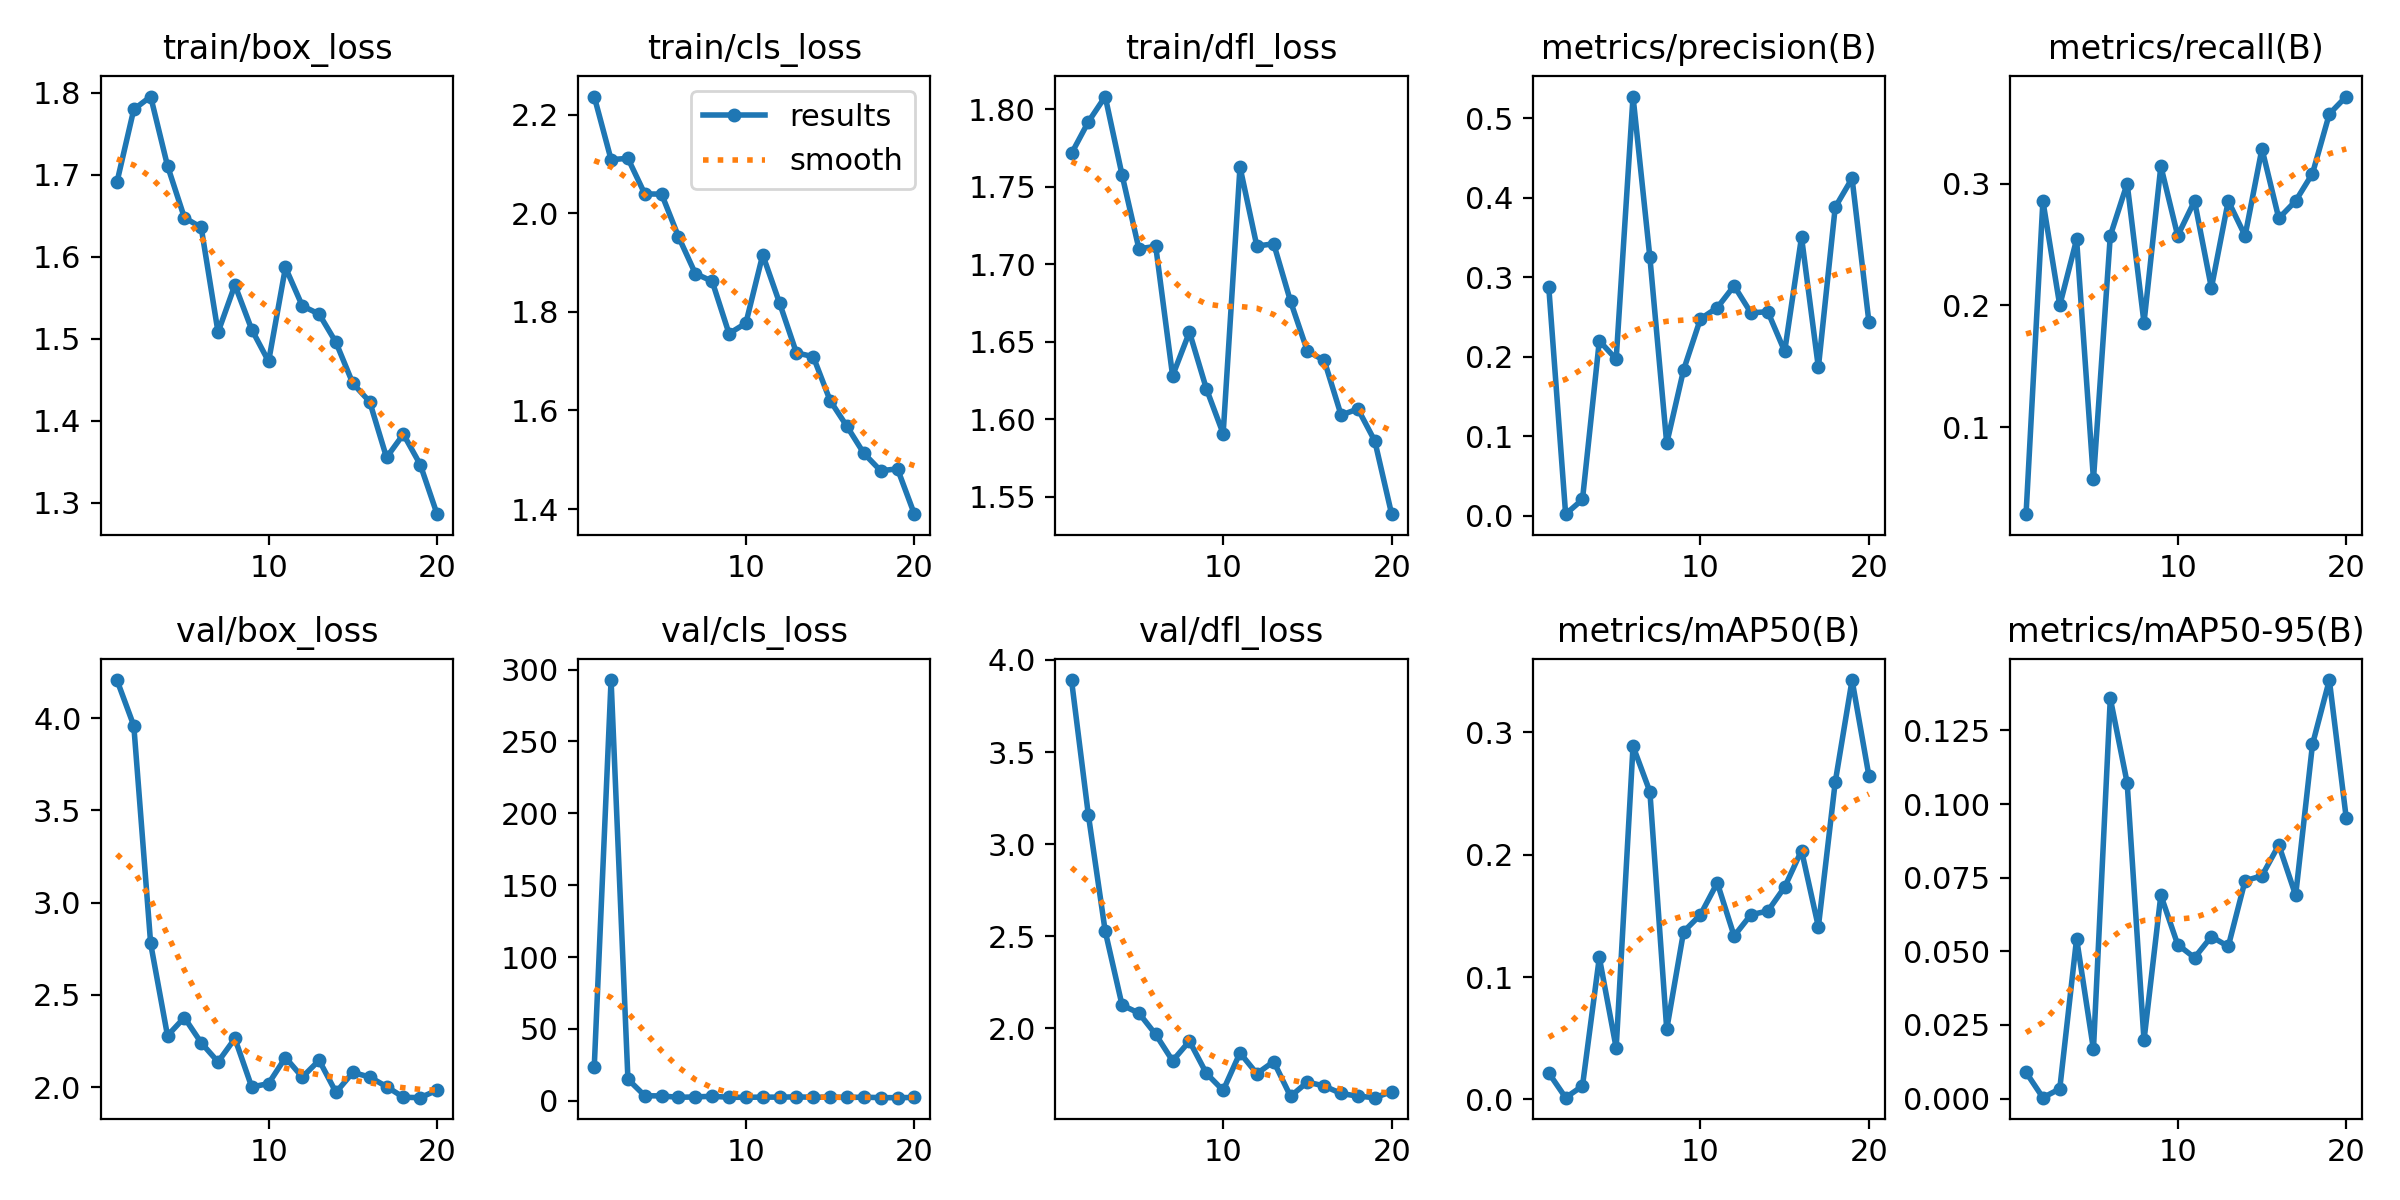

The data file committed next to this chart (first rows):
epoch, train/box_loss, train/cls_loss, train/dfl_loss, metrics/precision(B), metrics/recall(B), metrics/mAP50(B), metrics/mAP50-95(B), val/box_loss, val/cls_loss, val/dfl_loss, lr/pg0, lr/pg1, lr/pg2
1, 1.691, 2.237, 1.771, 0.2877, 0.02857, 0.0216, 0.00892, 4.207, 23.25, 3.891, 0.0006577, 0.0006577, 0.0006577
2, 1.78, 2.109, 1.792, 0.00218, 0.2857, 0.00143, 0.00031, 3.959, 292.7, 3.159, 0.001259, 0.001259, 0.001259
3, 1.796, 2.111, 1.808, 0.02068, 0.2, 0.011, 0.00332, 2.779, 15.01, 2.528, 0.001794, 0.001794, 0.001794
4, 1.711, 2.039, 1.758, 0.2202, 0.2542, 0.116, 0.05429, 2.279, 3.5, 2.126, 0.001703, 0.001703, 0.001703
5, 1.648, 2.039, 1.71, 0.1971, 0.05714, 0.04204, 0.01675, 2.377, 3.389, 2.083, 0.001703, 0.001703, 0.001703
6, 1.636, 1.952, 1.712, 0.5274, 0.2571, 0.2888, 0.1359, 2.241, 2.408, 1.967, 0.001604, 0.001604, 0.001604
7, 1.508, 1.878, 1.628, 0.3252, 0.3, 0.2516, 0.1072, 2.137, 2.702, 1.824, 0.001505, 0.001505, 0.001505
8, 1.565, 1.862, 1.656, 0.09112, 0.1857, 0.05733, 0.01981, 2.264, 3.139, 1.931, 0.001406, 0.001406, 0.001406
9, 1.511, 1.756, 1.62, 0.1835, 0.3143, 0.1371, 0.06906, 2.001, 2.447, 1.756, 0.001307, 0.001307, 0.001307
10, 1.472, 1.777, 1.591, 0.2478, 0.2571, 0.1509, 0.05229, 2.02, 2.425, 1.663, 0.001208, 0.001208, 0.001208
11, 1.587, 1.916, 1.763, 0.2619, 0.2857, 0.1771, 0.04784, 2.161, 2.563, 1.867, 0.001109, 0.001109, 0.001109
12, 1.54, 1.818, 1.712, 0.2893, 0.2143, 0.1336, 0.05502, 2.054, 2.525, 1.754, 0.00101, 0.00101, 0.00101
13, 1.53, 1.717, 1.713, 0.2553, 0.2857, 0.151, 0.05165, 2.146, 2.742, 1.82, 0.000911, 0.000911, 0.000911
14, 1.495, 1.709, 1.676, 0.2568, 0.2571, 0.154, 0.07399, 1.972, 2.418, 1.631, 0.000812, 0.000812, 0.000812
15, 1.445, 1.62, 1.644, 0.2069, 0.3286, 0.1736, 0.07565, 2.08, 2.556, 1.709, 0.000713, 0.000713, 0.000713
16, 1.423, 1.568, 1.638, 0.3506, 0.2714, 0.2035, 0.08612, 2.055, 2.34, 1.687, 0.000614, 0.000614, 0.000614
17, 1.355, 1.513, 1.603, 0.1867, 0.2857, 0.1411, 0.06902, 2.003, 2.51, 1.647, 0.000515, 0.000515, 0.000515
18, 1.383, 1.478, 1.607, 0.3882, 0.3082, 0.2594, 0.1203, 1.945, 2.183, 1.632, 0.000416, 0.000416, 0.000416
19, 1.346, 1.482, 1.586, 0.4245, 0.3571, 0.3428, 0.1421, 1.943, 2.164, 1.624, 0.000317, 0.000317, 0.000317
20, 1.286, 1.39, 1.539, 0.2438, 0.3714, 0.2644, 0.09538, 1.984, 2.328, 1.657, 0.000218, 0.000218, 0.000218
